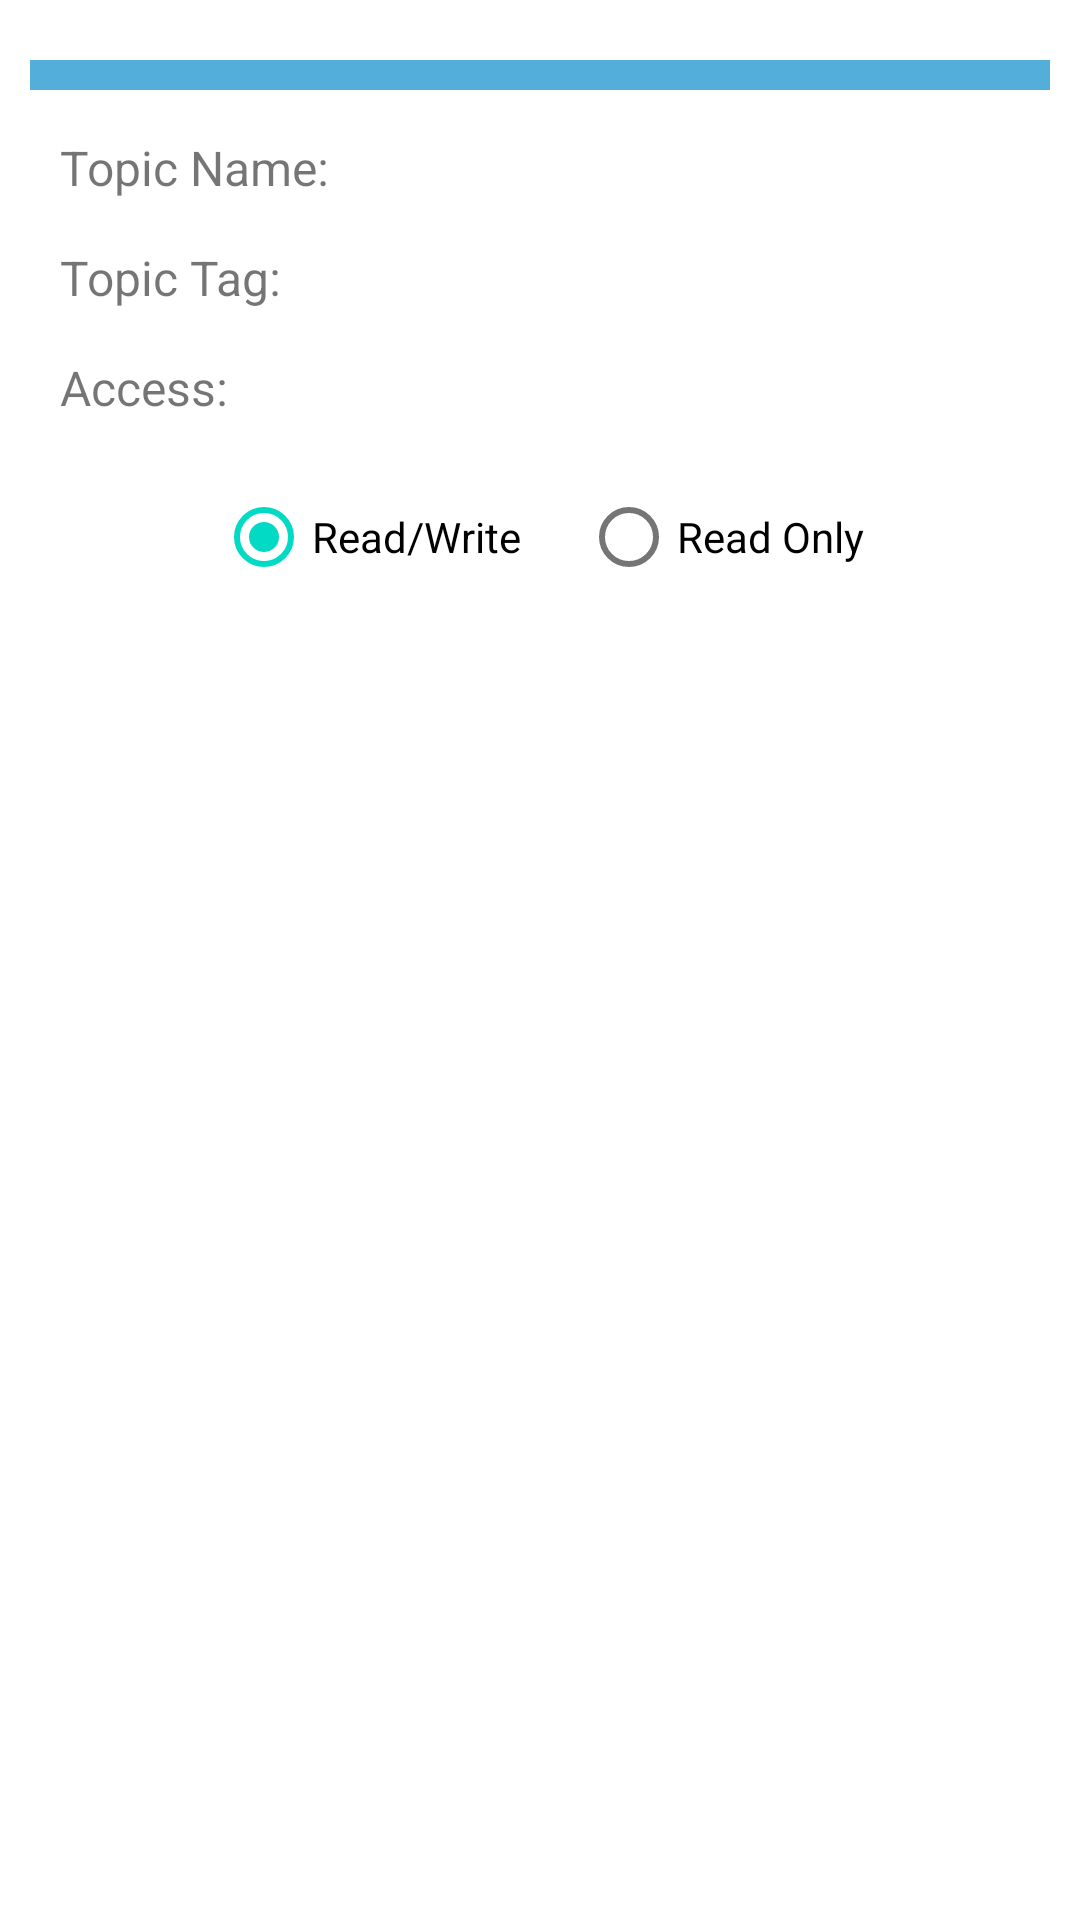

Produce the Android XML layout that renders to this screen, including the resource entries it uses.
<!-- AndroidManifest.xml: application theme Theme.IoTDashboard -->
<!-- res/layout/topic_digital_settings_dialog.xml -->
<?xml version="1.0" encoding="utf-8"?>
<RelativeLayout xmlns:android="http://schemas.android.com/apk/res/android"
    android:layout_width="match_parent"
    android:layout_height="wrap_content"
    xmlns:tools="http://schemas.android.com/tools"
    android:background="@color/cardview_light_background"
    android:padding="10dp">

    <LinearLayout
        android:layout_width="match_parent"
        android:layout_height="10dp"
        android:background="#53AFDA"
        android:layout_marginTop="10dp"
        android:id="@+id/band"
        android:orientation="horizontal">

    </LinearLayout>
    <TextView
        android:layout_width="wrap_content"
        android:layout_height="wrap_content"
        android:id="@+id/topicNameTitle"
        android:layout_below="@+id/band"
        android:layout_marginTop="15dp"
        android:text="Topic Name:"
        android:layout_marginEnd="15dp"
        android:layout_marginStart="10dp"
        android:textSize="16sp"
        >
    </TextView>
    <TextView
        android:layout_width="match_parent"
        android:layout_height="wrap_content"
        android:id="@+id/topicName"
        android:layout_below="@+id/band"
        android:layout_toRightOf="@id/topicNameTitle"
        android:layout_marginTop="15dp"
        android:textSize="16sp"
        >
    </TextView>
    <TextView
        android:layout_width="wrap_content"
        android:layout_height="wrap_content"
        android:id="@+id/topicTagTitle"
        android:layout_below="@+id/topicNameTitle"
        android:layout_marginTop="15dp"
        android:text="Topic Tag:"
        android:layout_marginEnd="15dp"
        android:layout_marginStart="10dp"
        android:textSize="16sp"
        >
    </TextView>
    <TextView
        android:layout_width="match_parent"
        android:layout_height="wrap_content"
        android:id="@+id/topicTag"
        android:layout_below="@+id/topicName"
        android:layout_marginTop="15dp"
        android:layout_toRightOf="@id/topicTagTitle"
        android:textSize="16sp"
        >
    </TextView>

    <TextView
        android:layout_width="wrap_content"
        android:layout_height="wrap_content"
        android:text="Access:"
        android:layout_below="@id/topicTag"
        android:id="@+id/accessTextView"
        android:textSize="16sp"
        android:layout_marginStart="10dp"
        android:layout_marginTop="15dp">

    </TextView>

    <RadioGroup
        android:layout_width="match_parent"
        android:layout_height="wrap_content"
        android:orientation="horizontal"
        android:layout_below="@id/accessTextView"
        android:gravity="center"
        android:layout_marginTop="15dp"
        android:id="@+id/accessRadioSelection"
        >
        <RadioButton
            android:layout_width="wrap_content"
            android:layout_height="wrap_content"
            android:id="@+id/RWRadioButton"
            android:text="Read/Write"
            android:checked="true"
            android:layout_marginEnd="20dp">

        </RadioButton>









        <RadioButton
            android:layout_width="wrap_content"
            android:layout_height="wrap_content"
            android:id="@+id/RRadioButton"
            android:text="Read Only">

        </RadioButton>

    </RadioGroup>












































</RelativeLayout>
<!-- resources referenced by this layout -->
<resources>
  <style name="Theme.IoTDashboard" parent="Theme.MaterialComponents.Light.NoActionBar">
          
          <item name="colorPrimary">@color/white</item>
          <item name="colorPrimaryVariant">@color/black</item>
          <item name="colorOnPrimary">@color/black</item>
          
          <item name="colorSecondary">@color/teal_200</item>
          <item name="colorSecondaryVariant">@color/teal_700</item>
          <item name="colorOnSecondary">@color/black</item>
          
          <item name="android:statusBarColor" tools:targetApi="l">?attr/colorPrimaryVariant</item>
          
      </style>
  <color name="white">#FFFFFFFF</color>
  <color name="black">#FF000000</color>
  <color name="teal_200">#FF03DAC5</color>
  <color name="teal_700">#FF018786</color>
</resources>
